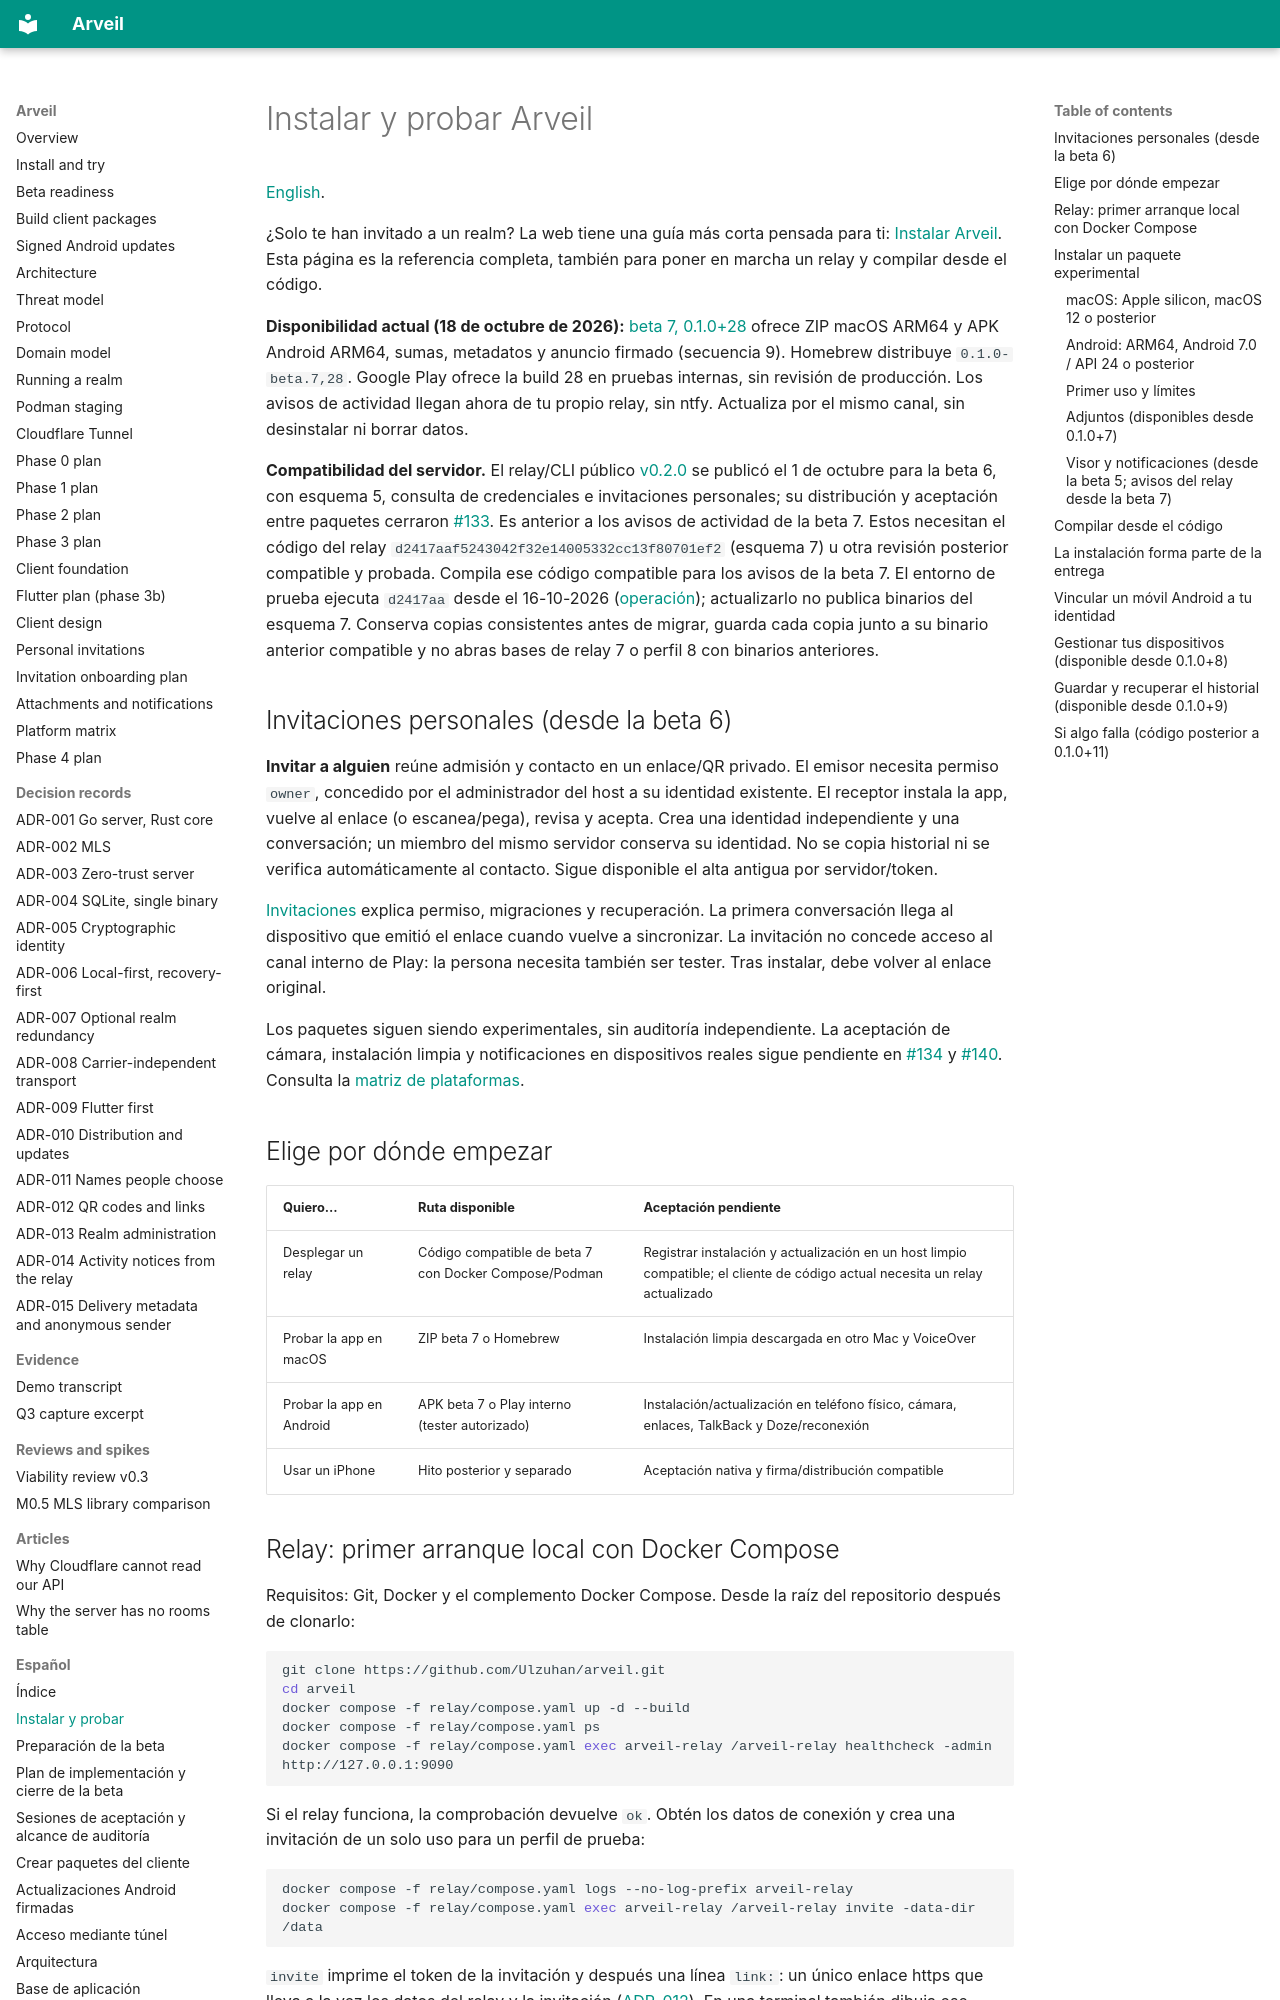

repository: Ulzuhan/arveil · page: es/INSTALLATION/index.html · generator: mkdocs

# Instalar y probar Arveil

[English](../INSTALLATION.md).

¿Solo te han invitado a un realm? La web tiene una guía más corta pensada
para ti: [Instalar Arveil](https://arveil.kaicorplabs.com/es/instalar/).
Esta página es la referencia completa, también para poner en marcha un relay
y compilar desde el código.

**Disponibilidad actual (18 de octubre de 2026):** [beta 7, 0.1.0+28](https://github.com/Ulzuhan/arveil/releases/tag/clients-v0.1.0-beta.7) ofrece ZIP macOS ARM64 y APK Android ARM64, sumas, metadatos y anuncio firmado (secuencia 9). Homebrew distribuye `0.1.0-beta.7,28`. Google Play ofrece la build 28 en pruebas internas, sin revisión de producción. Los avisos de actividad llegan ahora de tu propio relay, sin ntfy. Actualiza por el mismo canal, sin desinstalar ni borrar datos.

**Compatibilidad del servidor.** El relay/CLI público [v0.2.0](https://github.com/Ulzuhan/arveil/releases/tag/v0.2.0) se publicó el 1 de octubre para la beta 6, con esquema 5, consulta de credenciales e invitaciones personales; su distribución y aceptación entre paquetes cerraron [#133](https://github.com/Ulzuhan/arveil/issues/133). Es anterior a los avisos de actividad de la beta 7. Estos necesitan el código del relay `d2417aaf5243042f32e14005332cc13f80701ef2` (esquema 7) u otra revisión posterior compatible y probada. Compila ese código compatible para los avisos de la beta 7. El entorno de prueba ejecuta `d2417aa` desde el 16-10-2026 ([operación](OPERATIONS.md#actualizaciones)); actualizarlo no publica binarios del esquema 7. Conserva copias consistentes antes de migrar, guarda cada copia junto a su binario anterior compatible y no abras bases de relay 7 o perfil 8 con binarios anteriores.

## Invitaciones personales (desde la beta 6)

**Invitar a alguien** reúne admisión y contacto en un enlace/QR privado. El emisor necesita permiso `owner`, concedido por el administrador del host a su identidad existente. El receptor instala la app, vuelve al enlace (o escanea/pega), revisa y acepta. Crea una identidad independiente y una conversación; un miembro del mismo servidor conserva su identidad. No se copia historial ni se verifica automáticamente al contacto. Sigue disponible el alta antigua por servidor/token.

[Invitaciones](INVITATIONS.md) explica permiso, migraciones y recuperación. La primera conversación llega al dispositivo que emitió el enlace cuando vuelve a sincronizar. La invitación no concede acceso al canal interno de Play: la persona necesita también ser tester. Tras instalar, debe volver al enlace original.

Los paquetes siguen siendo experimentales, sin auditoría independiente. La aceptación de cámara, instalación limpia y notificaciones en dispositivos reales sigue pendiente en [#134](https://github.com/Ulzuhan/arveil/issues/134) y [#140](https://github.com/Ulzuhan/arveil/issues/140). Consulta la [matriz de plataformas](PLATFORMS.md).

## Elige por dónde empezar

| Quiero… | Ruta disponible | Aceptación pendiente |
|---|---|---|
| Desplegar un relay | Código compatible de beta 7 con Docker Compose/Podman | Registrar instalación y actualización en un host limpio compatible; el cliente de código actual necesita un relay actualizado |
| Probar la app en macOS | ZIP beta 7 o Homebrew | Instalación limpia descargada en otro Mac y VoiceOver |
| Probar la app en Android | APK beta 7 o Play interno (tester autorizado) | Instalación/actualización en teléfono físico, cámara, enlaces, TalkBack y Doze/reconexión |
| Usar un iPhone | Hito posterior y separado | Aceptación nativa y firma/distribución compatible |
